Labelled photos from "data", an image-classification folder in saiwho/ikea-dataset-classification. The possible labels are: bed, chair, dinnerware, wardrobe.

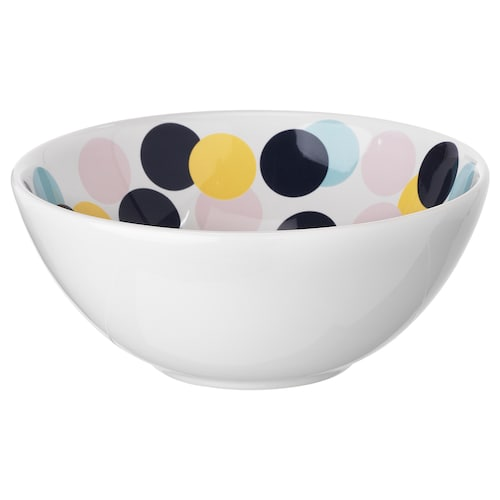
Label: dinnerware

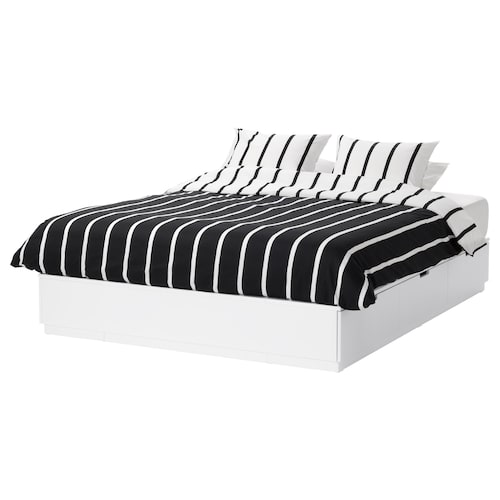
Label: bed

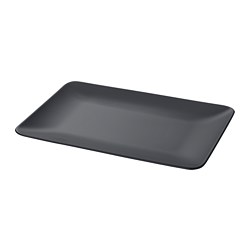
Label: dinnerware

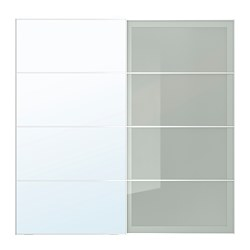
Label: wardrobe

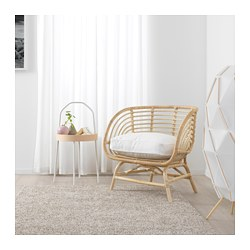
Label: chair

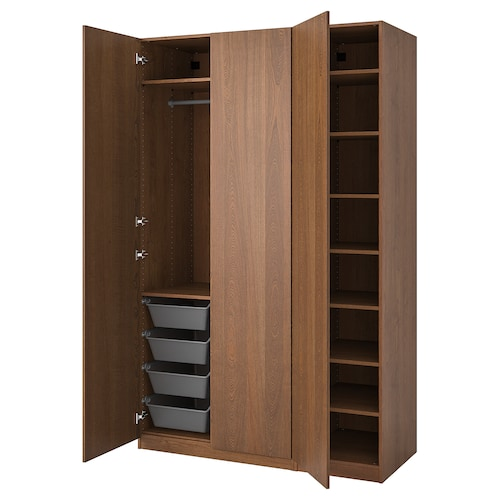
Label: wardrobe
